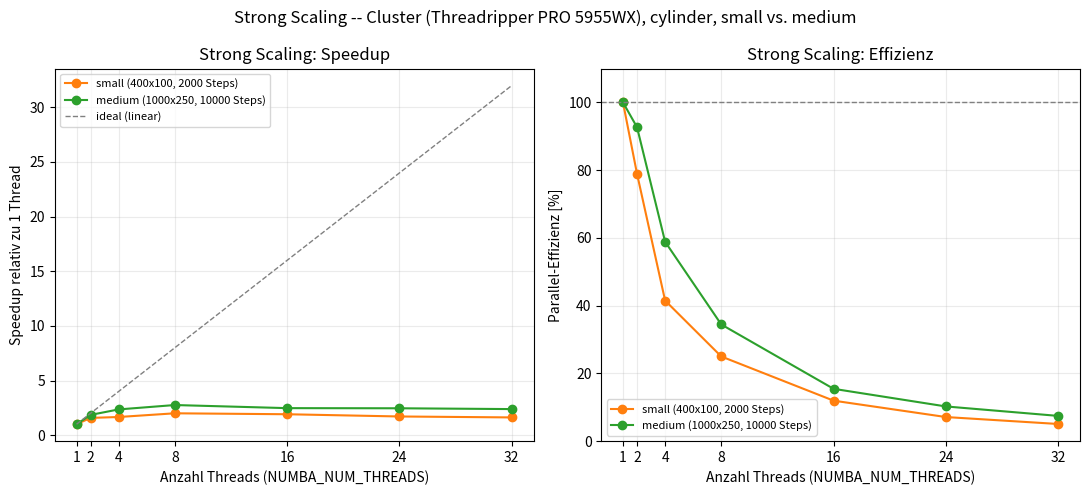

Write the Python code that produced this figure. (Note: this script raises an exception after producing the figure.)
"""Strong-Scaling-Plot: Speedup und Effizienz vs. Thread-Anzahl (Cluster, cylinder/small)."""
import numpy as np
import matplotlib.pyplot as plt

threads = np.array([1, 2, 4, 8, 16, 24, 32])
datasets = {
    "small (400x100, 2000 Steps)": {
        "runtime": np.array([3.52, 2.23, 2.12, 1.76, 1.84, 2.06, 2.17]),
        "color": "tab:orange",
    },
    "medium (1000x250, 10000 Steps)": {
        "runtime": np.array([150.70, 81.30, 64.00, 54.68, 60.96, 61.28, 63.18]),
        "color": "tab:green",
    },
}

fig, axes = plt.subplots(1, 2, figsize=(11, 5))

for name, d in datasets.items():
    runtime = d["runtime"]
    speedup = runtime[0] / runtime
    efficiency = speedup / threads * 100
    axes[0].plot(threads, speedup, "o-", color=d["color"], label=name)
    axes[1].plot(threads, efficiency, "o-", color=d["color"], label=name)
    best_i = np.argmax(speedup)
    print(f"{name}: bestes Ergebnis bei {threads[best_i]} Threads, "
          f"Speedup={speedup[best_i]:.2f}x, Effizienz={efficiency[best_i]:.1f}%")

axes[0].plot(threads, threads, "--", color="gray", linewidth=1, label="ideal (linear)")
axes[0].set_xlabel("Anzahl Threads (NUMBA_NUM_THREADS)")
axes[0].set_ylabel("Speedup relativ zu 1 Thread")
axes[0].set_title("Strong Scaling: Speedup")
axes[0].legend(fontsize=8)
axes[0].grid(alpha=0.25)
axes[0].set_xticks(threads)

axes[1].axhline(100, color="gray", linestyle="--", linewidth=1)
axes[1].set_xlabel("Anzahl Threads (NUMBA_NUM_THREADS)")
axes[1].set_ylabel("Parallel-Effizienz [%]")
axes[1].set_title("Strong Scaling: Effizienz")
axes[1].legend(fontsize=8)
axes[1].grid(alpha=0.25)
axes[1].set_xticks(threads)
axes[1].set_ylim(0, 110)

fig.suptitle("Strong Scaling -- Cluster (Threadripper PRO 5955WX), cylinder, small vs. medium")
fig.tight_layout()
fig.savefig("figures/strong_scaling.png", dpi=150)
print("\nPlot gespeichert: figures/strong_scaling.png")
